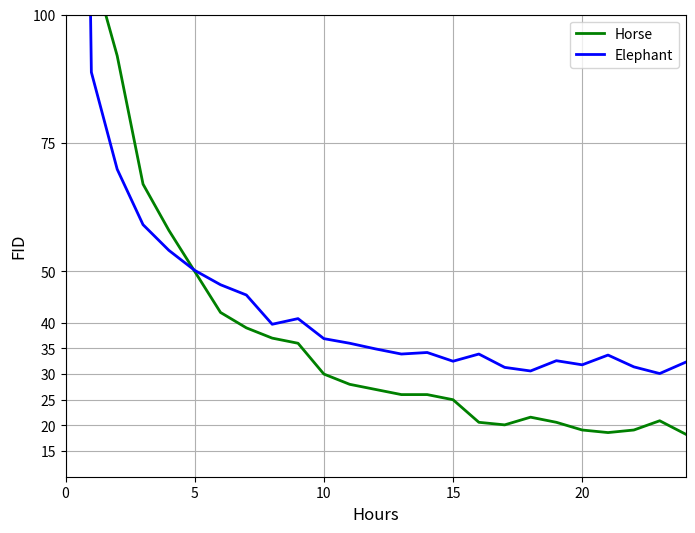

Reproduce this figure in Python.
import matplotlib.pyplot as plt
import numpy as np

hours = np.arange(0, 25, 1)  # Time in hours
fid_horse = [133, 110, 92, 67, 58, 50, 42, 39, 37, 36, 30, 28, 27, 26, 26, 25, 20.6, 20.1, 21.6, 20.6, 19.1, 18.6, 19.1, 20.9, 18.3]
fid_elephant = [450, 88.8, 69.9, 59.1, 54.1, 50.2, 47.4, 45.4, 39.7, 40.8, 36.9, 36.0, 34.9, 33.9, 34.2, 32.5, 33.9, 31.3, 30.6, 32.6, 31.8, 33.7, 31.4, 30.1, 32.3]

plt.figure(figsize=(8, 6))

# Plot each animal FID curve
plt.plot(hours, fid_horse, label='Horse', color='green', linewidth=2)
plt.plot(hours, fid_elephant, label='Elephant', color='blue', linewidth=2)

plt.xlabel('Hours', fontsize=12)
plt.ylabel('FID', fontsize=12)
#plt.title('FID Scores over Time for 32x32 Horse & Elephant', fontsize=14)

plt.xlim([0, 24])
plt.yticks([15, 20, 25, 30, 35, 40, 50, 75, 100])
plt.ylim([10, 100])
plt.legend()
plt.grid(True)

plt.show()
